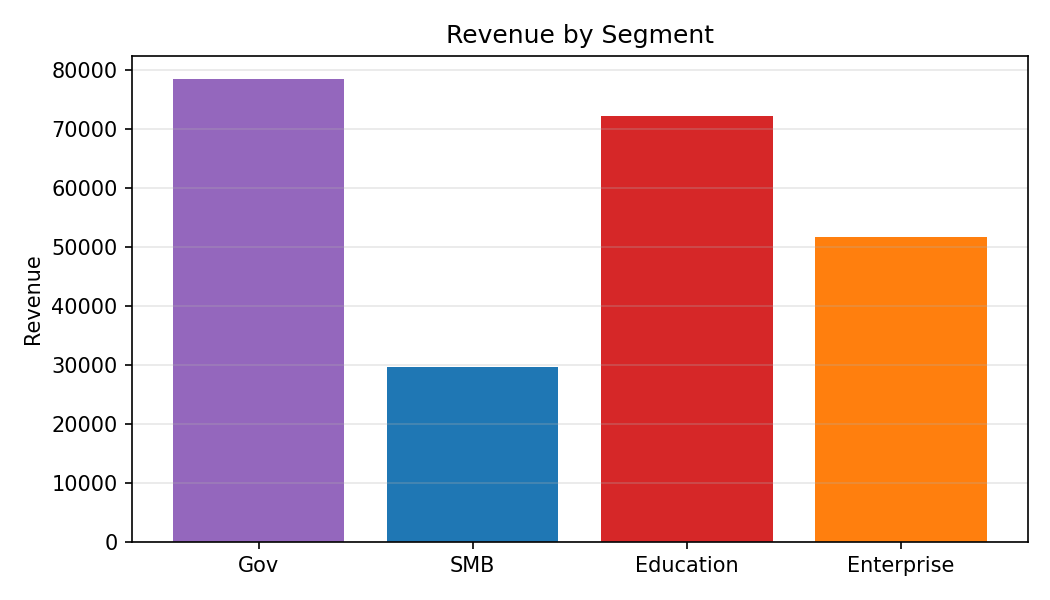

Source data for this figure (header and first rows):
Category, Revenue
Gov, 78484
SMB, 29703
Education, 72185
Enterprise, 51764
